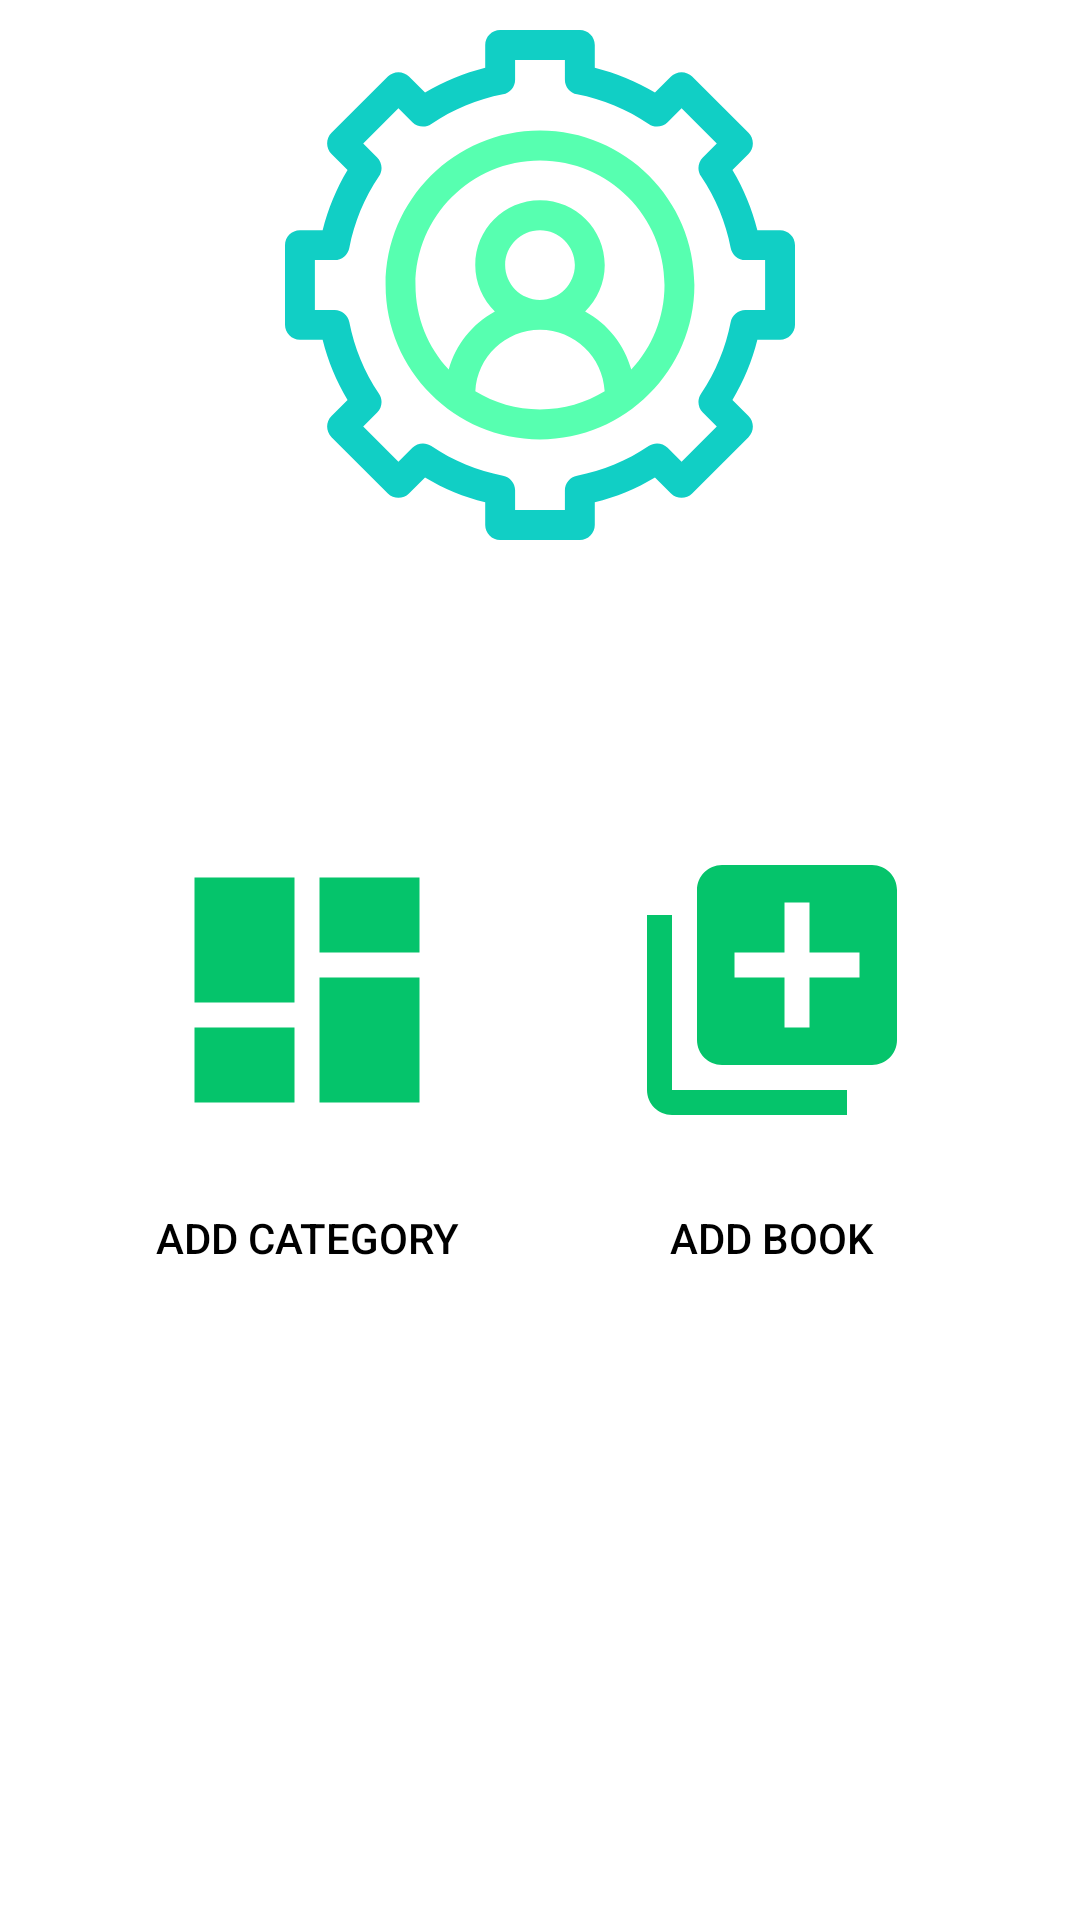

This screen was rendered from an Android layout file. Write that file and the resources it references.
<!-- AndroidManifest.xml: application theme Theme.AdminQSAEBooks -->
<!-- res/layout/activity_main.xml -->
<?xml version="1.0" encoding="utf-8"?>
<RelativeLayout xmlns:android="http://schemas.android.com/apk/res/android"
    xmlns:app="http://schemas.android.com/apk/res-auto"
    xmlns:tools="http://schemas.android.com/tools"
    android:layout_width="match_parent"
    android:layout_height="match_parent"
    android:background="@android:color/white"
    tools:context=".MainActivity">


    <ImageView
        android:layout_width="170dp"
        android:layout_height="170dp"
        android:layout_marginEnd="10dp"
        android:layout_marginTop="10dp"
        android:id="@+id/homeImage"
        android:background="@drawable/ic_admin"
        android:layout_centerInParent="true"
        android:layout_alignParentTop="true"/>

    <RelativeLayout
        android:id="@+id/layout"
        android:layout_width="match_parent"
        android:layout_height="wrap_content"
        android:layout_below="@+id/homeImage"
        android:layout_marginTop="100dp"
        android:layout_marginStart="20dp"
        android:layout_marginEnd="20dp">

        <Button
            android:id="@+id/addCategory"
            android:layout_width="165dp"
            android:layout_height="165dp"
            android:background="@drawable/custom_ripple"
            android:drawableTop="@drawable/ic_add_category"
            android:layout_alignParentStart="true"
            android:elevation="60dp"
            android:text="@string/add_category"
            android:textColor="#000"
            android:textSize="14sp"
            android:textAllCaps="true" />

        <Button
            android:id="@+id/addBook"
            android:layout_width="165dp"
            android:layout_height="165dp"
            android:layout_alignParentEnd="true"
            android:layout_centerHorizontal="true"
            android:elevation="60dp"
            android:background="@drawable/custom_ripple"
            android:drawableTop="@drawable/ic_add_book"
            android:textColor="#000"
            android:textSize="14sp"
            android:text="@string/add_book"
            android:textAllCaps="true" />
    </RelativeLayout>

</RelativeLayout>
<!-- resources referenced by this layout -->
<resources>
  <!-- drawable custom_ripple (drawable) -->
  <?xml version="1.0" encoding="utf-8"?>
  <selector xmlns:android="http://schemas.android.com/apk/res/android">
      <item android:state_pressed="true">
          <shape android:shape="rectangle">
              <solid android:color="#d3d3d3" />
          </shape>
      </item>
      <item>
          <shape android:shape="rectangle">
              <solid android:color="#fff" />
          </shape>
      </item>
  </selector>
  <!-- drawable ic_add_book (drawable) -->
  <vector xmlns:android="http://schemas.android.com/apk/res/android"
          android:width="100dp"
          android:height="100dp"
          android:viewportWidth="24.0"
          android:viewportHeight="24.0">
      <path
          android:fillColor="#05c46b"
          android:pathData="M4,6L2,6v14c0,1.1 0.9,2 2,2h14v-2L4,20L4,6zM20,2L8,2c-1.1,0 -2,0.9 -2,2v12c0,1.1 0.9,2 2,2h12c1.1,0 2,-0.9 2,-2L22,4c0,-1.1 -0.9,-2 -2,-2zM19,11h-4v4h-2v-4L9,11L9,9h4L13,5h2v4h4v2z"/>
  </vector>
  <!-- drawable ic_add_category (drawable) -->
  <vector xmlns:android="http://schemas.android.com/apk/res/android"
      android:width="100dp"
      android:height="100dp"
      android:viewportWidth="24"
      android:viewportHeight="24">
    <path
        android:fillColor="#05c46b"
        android:pathData="M3,13h8L11,3L3,3v10zM3,21h8v-6L3,15v6zM13,21h8L21,11h-8v10zM13,3v6h8L21,3h-8z"/>
  </vector>
  <!-- drawable ic_admin: vector/xml drawable (drawable, 3583 chars, omitted) -->
  <string name="add_book">Add Book</string>
  <string name="add_category">Add Category</string>
  <style name="Theme.AdminQSAEBooks" parent="Theme.MaterialComponents.DayNight.DarkActionBar">
          
          <item name="colorPrimary">@color/purple_500</item>
          <item name="colorPrimaryVariant">@color/purple_700</item>
          <item name="colorOnPrimary">@color/white</item>
          
          <item name="colorSecondary">@color/teal_200</item>
          <item name="colorSecondaryVariant">@color/teal_700</item>
          <item name="colorOnSecondary">@color/black</item>
          
          <item name="android:statusBarColor" tools:targetApi="l">#58dbaa</item>
          
      </style>
  <color name="purple_500">#58dbaa</color>
  <color name="purple_700">#FF3700B3</color>
  <color name="white">#FFFFFFFF</color>
  <color name="teal_200">#FF03DAC5</color>
  <color name="teal_700">#FF018786</color>
  <color name="black">#FF000000</color>
</resources>
